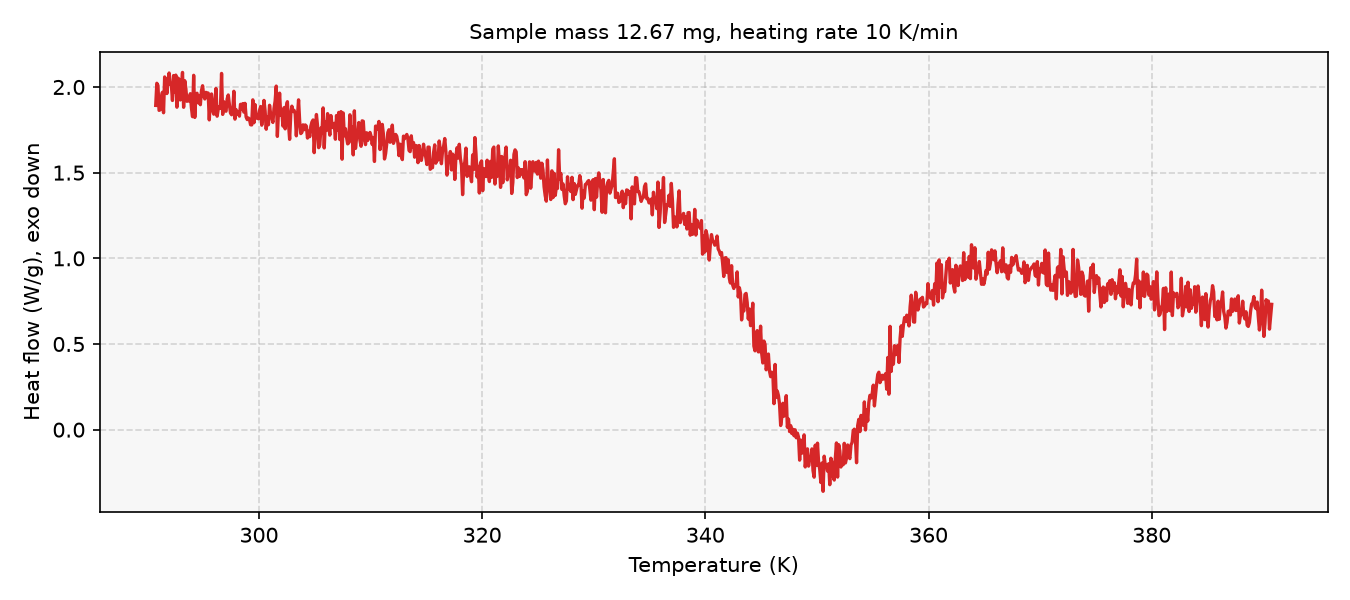

Values plotted in this chart, from the file beside it:
# sample_mass_mg=12.67, heating_rate_K_per_min=10, exo=down
Temperature (K), Heat flow (W/g)
290.8, 1.893
290.9, 2.022
290.9, 2.009
291.1, 1.864
291.1, 1.867
291.2, 1.937
291.4, 1.969
291.4, 1.85
291.6, 2.059
291.6, 2.033
291.8, 1.962
291.9, 2.034
291.9, 2.082
292.1, 2.014
292.1, 2.014
292.2, 1.921
292.4, 2.067
292.4, 1.972
292.6, 2.069
292.6, 1.882
292.8, 2.052
292.9, 2.044
292.9, 1.924
293.1, 2.003
293.1, 2.085
293.2, 1.882
293.4, 2.037
293.4, 1.99
293.6, 1.916
293.6, 1.943
293.8, 1.917
293.9, 1.961
293.9, 1.878
294.1, 1.827
294.1, 2.068
294.2, 1.822
294.4, 1.96
294.4, 1.964
294.6, 1.908
294.6, 1.95
294.8, 1.897
294.9, 1.978
294.9, 2.007
295.1, 1.949
295.1, 1.93
295.2, 1.969
295.4, 1.964
295.4, 1.965
295.6, 1.808
295.6, 1.942
295.8, 1.959
295.9, 1.863
295.9, 1.841
296.1, 1.906
296.1, 1.991
296.2, 1.829
296.4, 1.87
296.4, 1.886
296.6, 1.875
... 942 more rows
